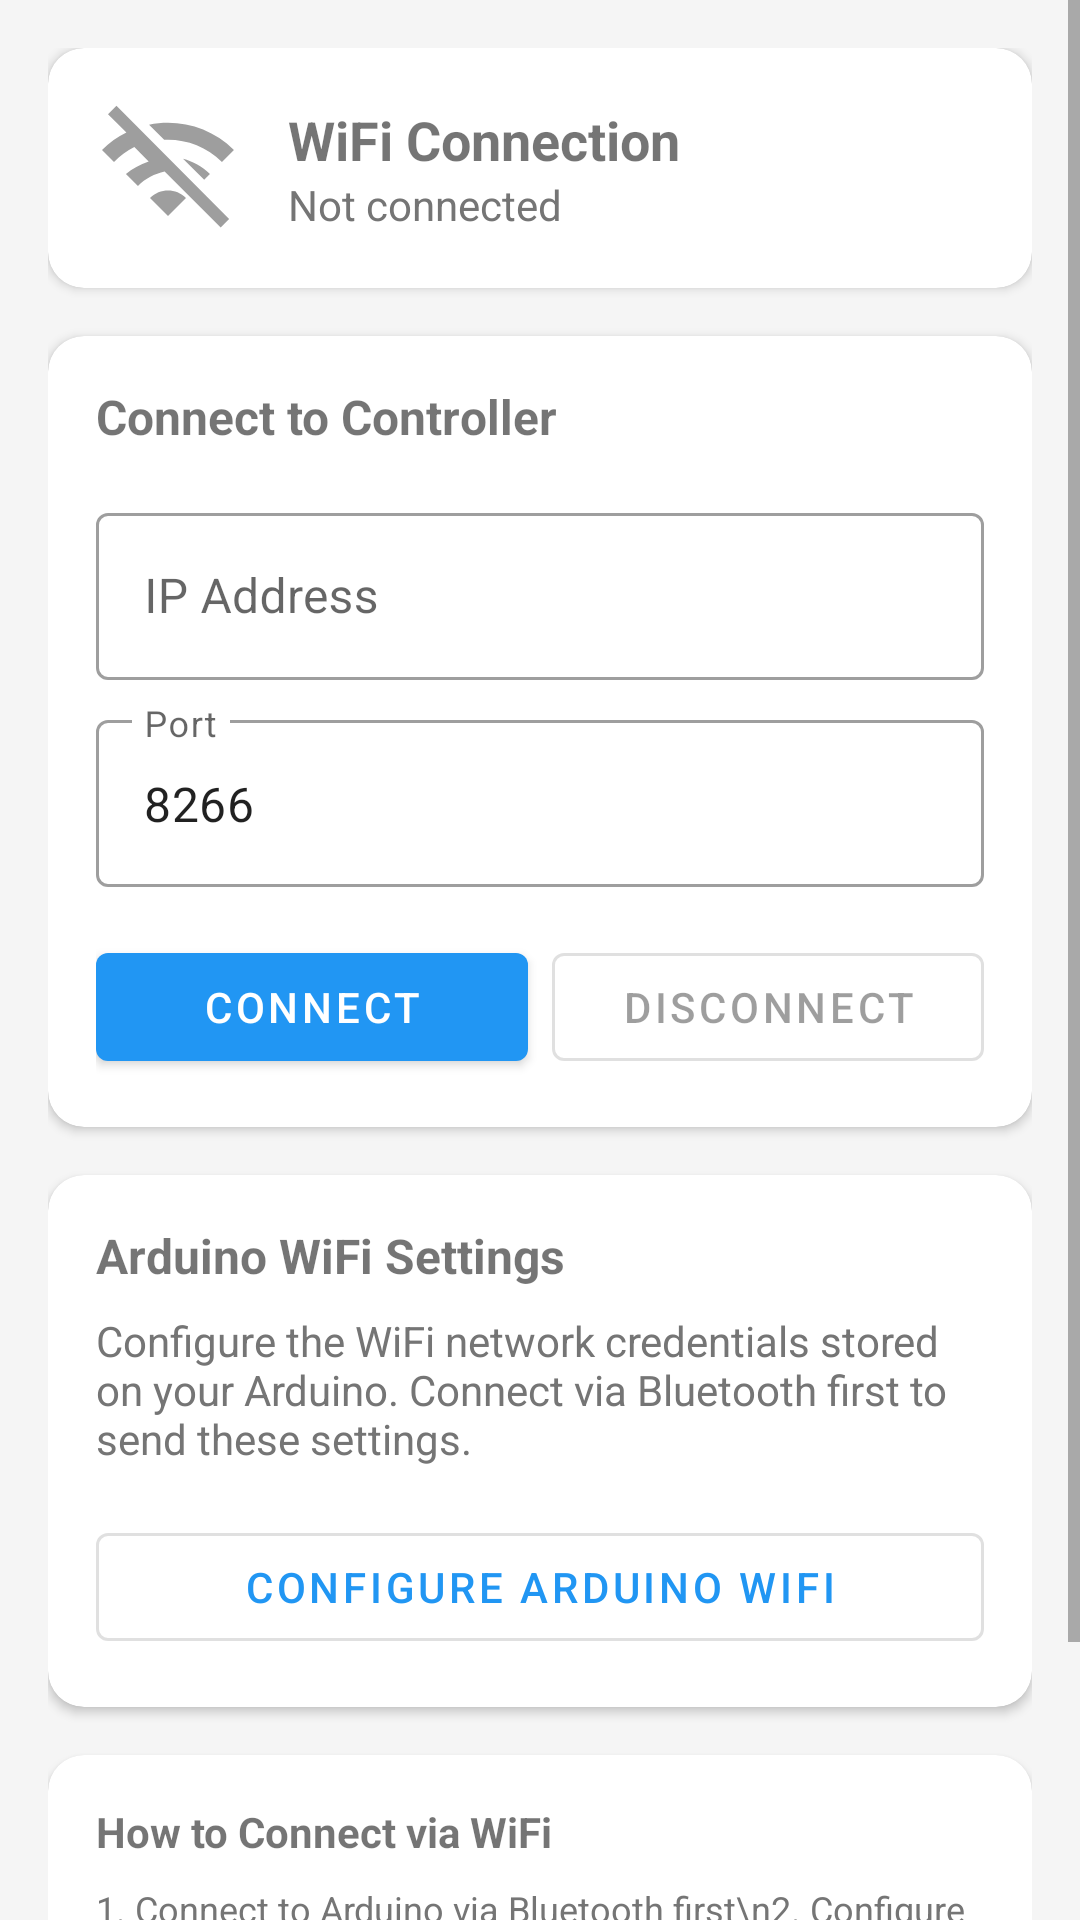

Android layout source for this screen:
<!-- AndroidManifest.xml: application theme Theme.FruitingController -->
<!-- res/layout/fragment_wifi_config.xml -->
<?xml version="1.0" encoding="utf-8"?>
<ScrollView xmlns:android="http://schemas.android.com/apk/res/android"
    xmlns:app="http://schemas.android.com/apk/res-auto"
    android:layout_width="match_parent"
    android:layout_height="match_parent"
    android:fillViewport="true">

    <LinearLayout
        android:layout_width="match_parent"
        android:layout_height="wrap_content"
        android:orientation="vertical"
        android:padding="@dimen/spacing_lg">

        
        <com.google.android.material.card.MaterialCardView
            android:layout_width="match_parent"
            android:layout_height="wrap_content"
            android:layout_marginBottom="@dimen/spacing_lg"
            app:cardElevation="@dimen/card_elevation"
            app:cardCornerRadius="@dimen/card_corner_radius">

            <LinearLayout
                android:layout_width="match_parent"
                android:layout_height="wrap_content"
                android:orientation="horizontal"
                android:padding="@dimen/spacing_lg"
                android:gravity="center_vertical">

                <ImageView
                    android:id="@+id/img_connection_status"
                    android:layout_width="48dp"
                    android:layout_height="48dp"
                    android:src="@drawable/ic_wifi_disconnected"
                    android:contentDescription="Connection status" />

                <LinearLayout
                    android:layout_width="0dp"
                    android:layout_height="wrap_content"
                    android:layout_weight="1"
                    android:orientation="vertical"
                    android:layout_marginStart="@dimen/spacing_lg">

                    <TextView
                        android:layout_width="wrap_content"
                        android:layout_height="wrap_content"
                        android:text="WiFi Connection"
                        android:textSize="18sp"
                        android:textStyle="bold" />

                    <TextView
                        android:id="@+id/txt_status"
                        android:layout_width="wrap_content"
                        android:layout_height="wrap_content"
                        android:text="Not connected"
                        android:textSize="14sp"
                        android:textColor="@color/text_secondary" />

                </LinearLayout>

                <ProgressBar
                    android:id="@+id/progress_bar"
                    android:layout_width="32dp"
                    android:layout_height="32dp"
                    android:visibility="gone" />

            </LinearLayout>

        </com.google.android.material.card.MaterialCardView>

        
        <com.google.android.material.card.MaterialCardView
            android:layout_width="match_parent"
            android:layout_height="wrap_content"
            android:layout_marginBottom="@dimen/spacing_lg"
            app:cardElevation="@dimen/card_elevation"
            app:cardCornerRadius="@dimen/card_corner_radius">

            <LinearLayout
                android:layout_width="match_parent"
                android:layout_height="wrap_content"
                android:orientation="vertical"
                android:padding="@dimen/spacing_lg">

                <TextView
                    android:layout_width="wrap_content"
                    android:layout_height="wrap_content"
                    android:text="Connect to Controller"
                    android:textSize="16sp"
                    android:textStyle="bold"
                    android:layout_marginBottom="@dimen/spacing_lg" />

                <com.google.android.material.textfield.TextInputLayout
                    android:layout_width="match_parent"
                    android:layout_height="wrap_content"
                    android:hint="IP Address"
                    style="@style/Widget.MaterialComponents.TextInputLayout.OutlinedBox">

                    <com.google.android.material.textfield.TextInputEditText
                        android:id="@+id/edit_ip_address"
                        android:layout_width="match_parent"
                        android:layout_height="wrap_content"
                        android:inputType="text"
                        android:digits="0123456789."
                        android:maxLength="15"
                        android:imeOptions="actionNext" />

                </com.google.android.material.textfield.TextInputLayout>

                <com.google.android.material.textfield.TextInputLayout
                    android:layout_width="match_parent"
                    android:layout_height="wrap_content"
                    android:hint="Port"
                    android:layout_marginTop="@dimen/spacing_sm"
                    style="@style/Widget.MaterialComponents.TextInputLayout.OutlinedBox">

                    <com.google.android.material.textfield.TextInputEditText
                        android:id="@+id/edit_port"
                        android:layout_width="match_parent"
                        android:layout_height="wrap_content"
                        android:inputType="number"
                        android:maxLength="5"
                        android:text="8266"
                        android:imeOptions="actionDone" />

                </com.google.android.material.textfield.TextInputLayout>

                <LinearLayout
                    android:layout_width="match_parent"
                    android:layout_height="wrap_content"
                    android:orientation="horizontal"
                    android:layout_marginTop="@dimen/spacing_lg">

                    <com.google.android.material.button.MaterialButton
                        android:id="@+id/btn_connect"
                        android:layout_width="0dp"
                        android:layout_height="wrap_content"
                        android:layout_weight="1"
                        android:text="Connect"
                        android:layout_marginEnd="@dimen/spacing_sm" />

                    <com.google.android.material.button.MaterialButton
                        android:id="@+id/btn_disconnect"
                        android:layout_width="0dp"
                        android:layout_height="wrap_content"
                        android:layout_weight="1"
                        android:text="Disconnect"
                        android:enabled="false"
                        style="@style/Widget.MaterialComponents.Button.OutlinedButton" />

                </LinearLayout>

            </LinearLayout>

        </com.google.android.material.card.MaterialCardView>

        
        <com.google.android.material.card.MaterialCardView
            android:layout_width="match_parent"
            android:layout_height="wrap_content"
            android:layout_marginBottom="@dimen/spacing_lg"
            app:cardElevation="@dimen/card_elevation"
            app:cardCornerRadius="@dimen/card_corner_radius">

            <LinearLayout
                android:layout_width="match_parent"
                android:layout_height="wrap_content"
                android:orientation="vertical"
                android:padding="@dimen/spacing_lg">

                <TextView
                    android:layout_width="wrap_content"
                    android:layout_height="wrap_content"
                    android:text="Arduino WiFi Settings"
                    android:textSize="16sp"
                    android:textStyle="bold"
                    android:layout_marginBottom="@dimen/spacing_sm" />

                <TextView
                    android:layout_width="wrap_content"
                    android:layout_height="wrap_content"
                    android:text="Configure the WiFi network credentials stored on your Arduino. Connect via Bluetooth first to send these settings."
                    android:textSize="14sp"
                    android:textColor="@color/text_secondary"
                    android:layout_marginBottom="@dimen/spacing_lg" />

                <com.google.android.material.button.MaterialButton
                    android:id="@+id/btn_configure_arduino"
                    android:layout_width="match_parent"
                    android:layout_height="wrap_content"
                    android:text="Configure Arduino WiFi"
                    style="@style/Widget.MaterialComponents.Button.OutlinedButton" />

            </LinearLayout>

        </com.google.android.material.card.MaterialCardView>

        
        <com.google.android.material.card.MaterialCardView
            android:layout_width="match_parent"
            android:layout_height="wrap_content"
            app:cardElevation="@dimen/card_elevation"
            app:cardCornerRadius="@dimen/card_corner_radius">

            <LinearLayout
                android:layout_width="match_parent"
                android:layout_height="wrap_content"
                android:orientation="vertical"
                android:padding="@dimen/spacing_lg">

                <TextView
                    android:layout_width="wrap_content"
                    android:layout_height="wrap_content"
                    android:text="How to Connect via WiFi"
                    android:textSize="14sp"
                    android:textStyle="bold"
                    android:layout_marginBottom="@dimen/spacing_sm" />

                <TextView
                    android:layout_width="wrap_content"
                    android:layout_height="wrap_content"
                    android:text="1. Connect to Arduino via Bluetooth first\n2. Configure Arduino WiFi settings (SSID, password)\n3. Arduino will connect to your WiFi network\n4. Find the Arduino's IP address (shown on OLED or via GET:WIFI_CONFIG)\n5. Enter the IP address above and tap Connect"
                    android:textSize="12sp"
                    android:textColor="@color/text_secondary"
                    android:lineSpacingExtra="4dp" />

            </LinearLayout>

        </com.google.android.material.card.MaterialCardView>

    </LinearLayout>

</ScrollView>
<!-- resources referenced by this layout -->
<resources>
  <color name="text_secondary">#757575</color>
  <dimen name="card_corner_radius">12dp</dimen>
  <dimen name="card_elevation">2dp</dimen>
  <dimen name="spacing_lg">16dp</dimen>
  <dimen name="spacing_sm">8dp</dimen>
  <!-- drawable ic_wifi_disconnected (drawable) -->
  <?xml version="1.0" encoding="utf-8"?>
  <vector xmlns:android="http://schemas.android.com/apk/res/android"
      android:width="24dp"
      android:height="24dp"
      android:viewportWidth="24"
      android:viewportHeight="24"
      android:tint="#9E9E9E">
      <path
          android:fillColor="#FF000000"
          android:pathData="M22.99,9C19.15,5.16 13.8,3.76 8.84,4.78l2.52,2.52c3.47,-0.17 6.99,1.05 9.63,3.7l2,-2zM18.99,13c-1.29,-1.29 -2.84,-2.13 -4.49,-2.56l3.53,3.53 0.96,-0.97zM2,3.05L5.07,6.1C3.6,6.82 2.22,7.78 1,9l2,2c1.02,-1.02 2.17,-1.85 3.39,-2.49l2.39,2.39C7.33,11.44 6.01,12.11 4.99,13l2,2c1.24,-1.24 2.79,-2.04 4.45,-2.41l9.34,9.34 1.41,-1.41L3.41,1.64 2,3.05zM9,17l3,3 3,-3c-1.65,-1.66 -4.34,-1.66 -6,0z"/>
  </vector>
  <style name="Theme.FruitingController" parent="Theme.MaterialComponents.DayNight.NoActionBar">
          <item name="colorPrimary">@color/primary</item>
          <item name="colorPrimaryDark">@color/primary_dark</item>
          <item name="colorAccent">@color/accent</item>
          <item name="android:colorBackground">@color/surface_page</item>
          <item name="windowActionBar">false</item>
          <item name="windowNoTitle">true</item>
      </style>
  <color name="primary">#2196F3</color>
  <color name="primary_dark">#1976D2</color>
  <color name="accent">#4CAF50</color>
  <color name="surface_page">#F5F5F5</color>
</resources>
